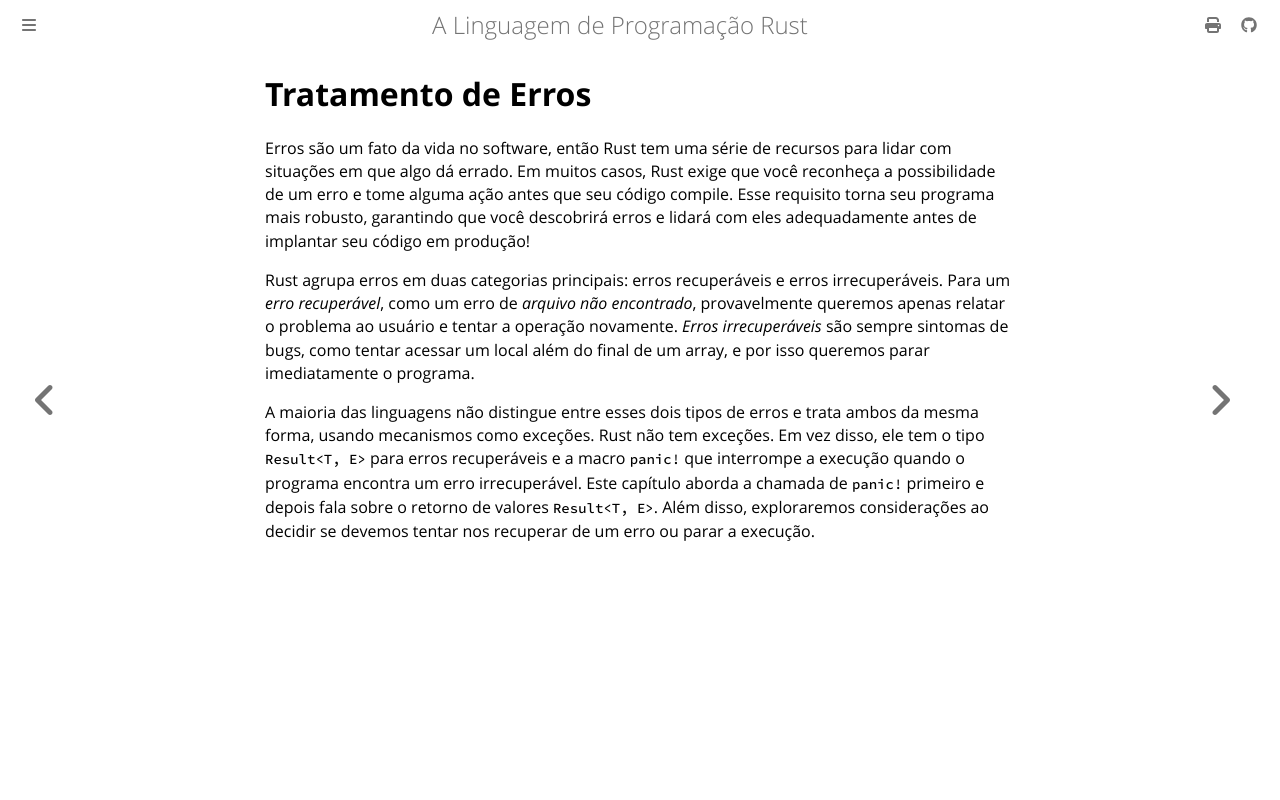

repository: lfgranja/rust-lang-book · page: ch09-00-error-handling.html · generator: mdbook

# Tratamento de Erros

Erros são um fato da vida no software, então Rust tem uma série de recursos para
lidar com situações em que algo dá errado. Em muitos casos, Rust exige que
você reconheça a possibilidade de um erro e tome alguma ação antes que seu
código compile. Esse requisito torna seu programa mais robusto, garantindo
que você descobrirá erros e lidará com eles adequadamente antes de implantar seu
código em produção!

Rust agrupa erros em duas categorias principais: erros recuperáveis e erros
irrecuperáveis. Para um _erro recuperável_, como um erro de _arquivo não
encontrado_, provavelmente queremos apenas relatar o problema ao usuário e
tentar a operação novamente. _Erros irrecuperáveis_ são sempre sintomas de
bugs, como tentar acessar um local além do final de um array, e por isso
queremos parar imediatamente o programa.

A maioria das linguagens não distingue entre esses dois tipos de erros e trata
ambos da mesma forma, usando mecanismos como exceções. Rust não tem exceções.
Em vez disso, ele tem o tipo `Result<T, E>` para erros recuperáveis e a macro
`panic!` que interrompe a execução quando o programa encontra um erro
irrecuperável. Este capítulo aborda a chamada de `panic!` primeiro e depois
fala sobre o retorno de valores `Result<T, E>`. Além disso, exploraremos
considerações ao decidir se devemos tentar nos recuperar de um erro ou parar
a execução.
